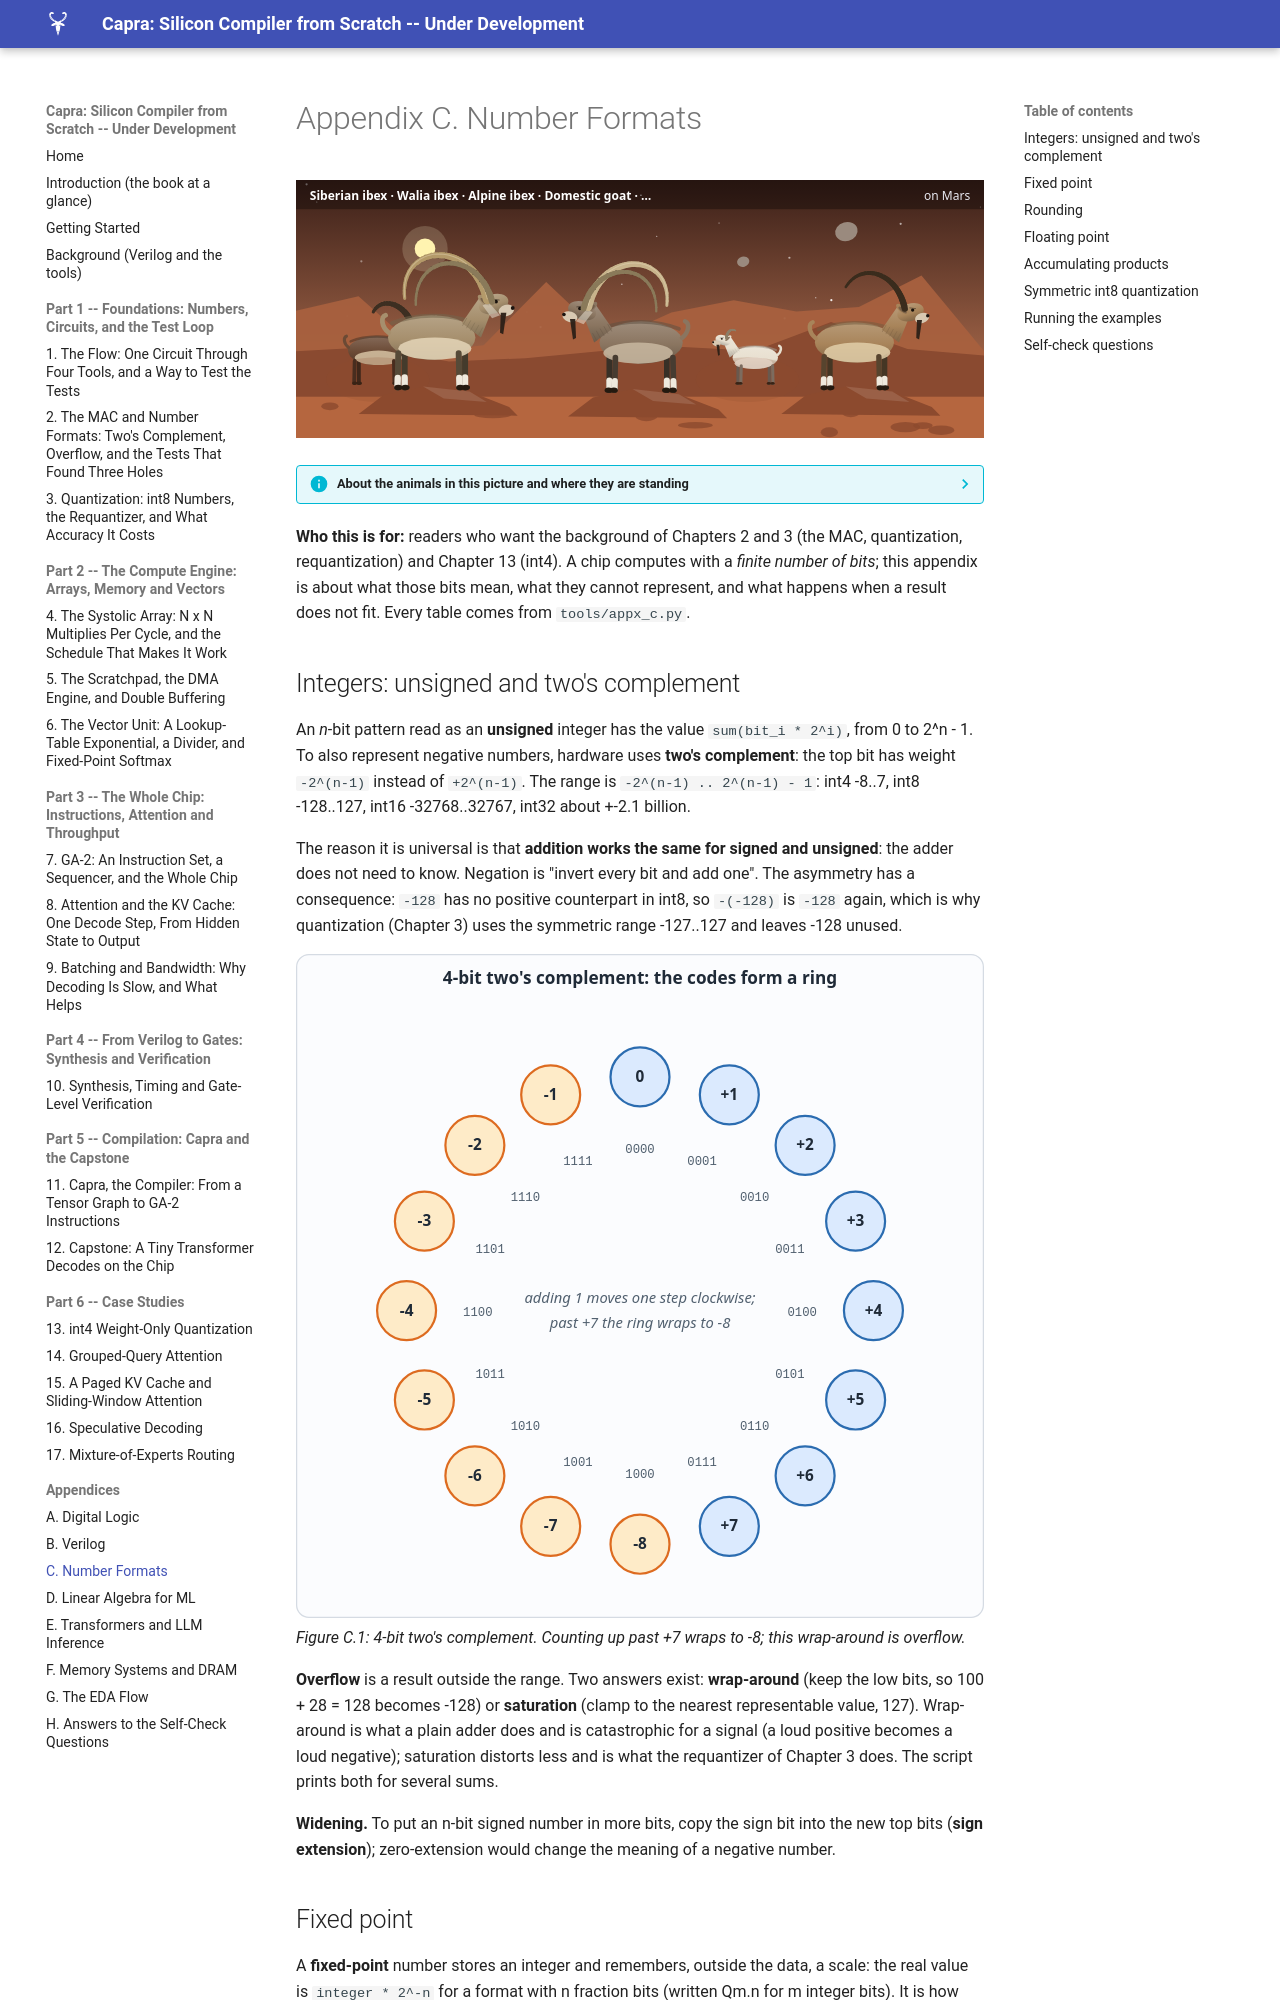

repository: MaximumBeings/silicon_compiler_from_scratch · page: appendix/c-number-formats/index.html · generator: mkdocs

# Appendix C. Number Formats

![appx-c](../assets/art/appx-c.svg)

--8<-- "docs/assets/art/appx-c.md"


**Who this is for:** readers who want the background of Chapters 2 and 3 (the MAC, quantization, requantization) and Chapter 13 (int4). A chip computes with a *finite number of bits*; this appendix is about what those bits mean, what they cannot represent, and what happens when a result does not fit. Every table comes from `tools/appx_c.py`.
